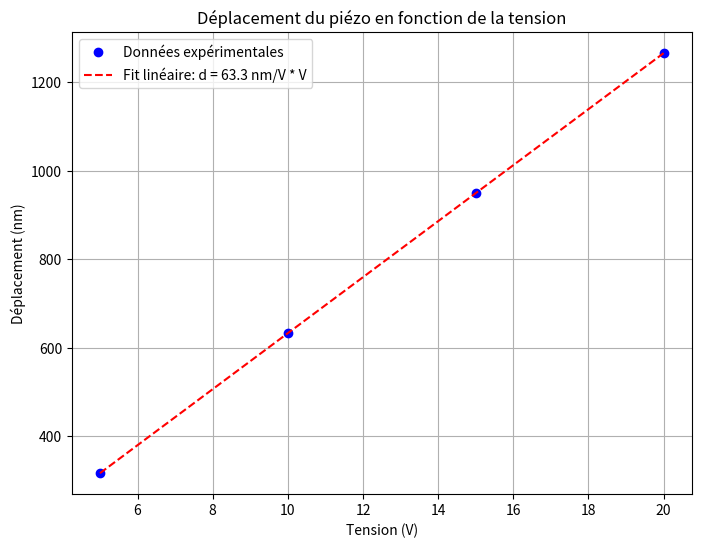

Python code for this plot:
import numpy as np
import matplotlib.pyplot as plt

# Données expérimentales
V = np.array([5, 10, 15, 20])  # Tensions (V)
n = np.array([1, 2, 3, 4])     # Nombre de franges
d = n * 316.5                 # Déplacement (nm)

# Calcul de la pente (coefficient piézo-électrique)
k = np.polyfit(V, d, 1)[0]    # Pente de la droite d = k * V

# Tracer le graphique
plt.figure(figsize=(8, 6))
plt.plot(V, d, 'bo', label="Données expérimentales")
plt.plot(V, k * V, 'r--', label=f"Fit linéaire: d = {k:.1f} nm/V * V")
plt.xlabel("Tension (V)")
plt.ylabel("Déplacement (nm)")
plt.title("Déplacement du piézo en fonction de la tension")
plt.grid(True)
plt.legend()
plt.savefig("coeff.png")

print(f"Coefficient piézo-électrique : k = {k:.1f} nm/V")
